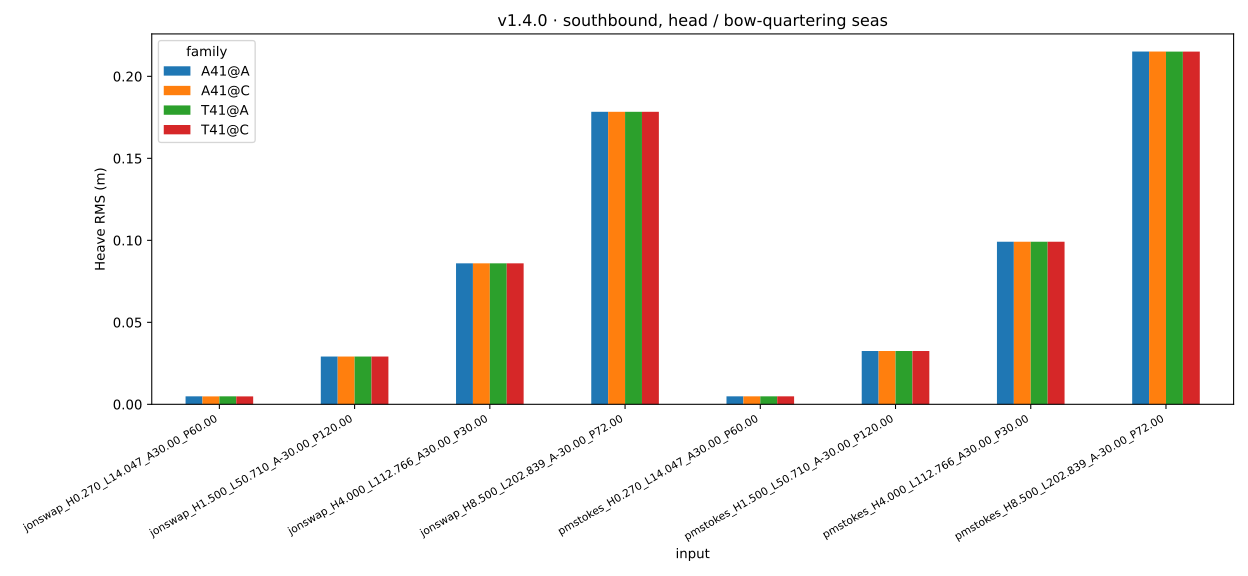

The table this chart was drawn from, first rows:
input, A41@A, A41@C, T41@A, T41@C
wave_data_jonswap_H0.270_L14.047_A30.00_…, 0.004845, 0.004842, 0.004845, 0.004842
wave_data_jonswap_H1.500_L50.710_A-30.00…, 0.02915, 0.02915, 0.02915, 0.02915
wave_data_jonswap_H4.000_L112.766_A30.00…, 0.08598, 0.08598, 0.08597, 0.08597
wave_data_jonswap_H8.500_L202.839_A-30.0…, 0.1784, 0.1784, 0.1784, 0.1784
wave_data_pmstokes_H0.270_L14.047_A30.00…, 0.004863, 0.004861, 0.004863, 0.004861
wave_data_pmstokes_H1.500_L50.710_A-30.0…, 0.0325, 0.0325, 0.0325, 0.0325
wave_data_pmstokes_H4.000_L112.766_A30.0…, 0.09914, 0.09914, 0.09913, 0.09913
wave_data_pmstokes_H8.500_L202.839_A-30.…, 0.2151, 0.2151, 0.2151, 0.2151
